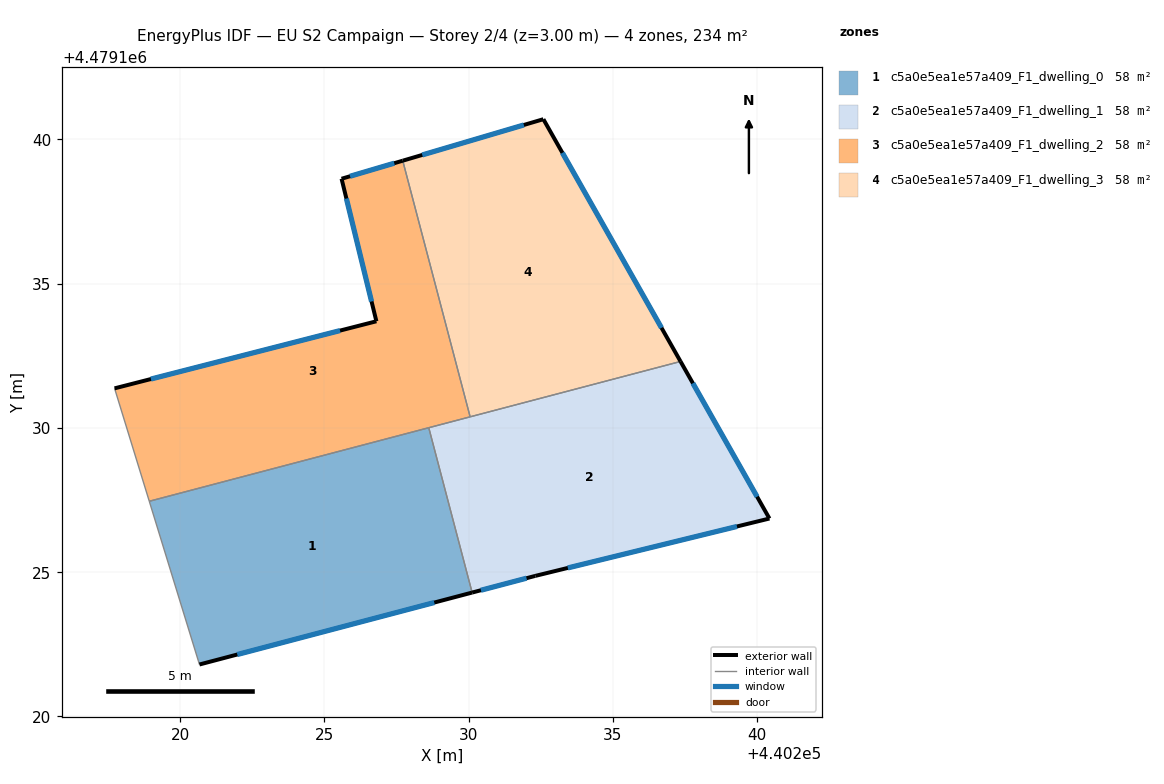
=== STOREY PLAN SPEC (per zone: floor XY polygon, exterior-wall plan segments, windows/doors) ===
zone 1: c5a0e5ea1e57a409_F1_dwelling_0  (58.5 m²)
  floor: (440230.12, 4479124.29) (440228.62, 4479130.01) (440218.93, 4479127.46) (440220.67, 4479121.80)
  exterior wall: (440230.12, 4479124.29) – (440220.67, 4479121.80)  [9.8 m]
    window: (440228.81, 4479123.95) – (440221.98, 4479122.15)  [15.3 m²]
  interior walls: 3
zone 2: c5a0e5ea1e57a409_F1_dwelling_1  (58.5 m²)
  floor: (440240.42, 4479126.86) (440237.34, 4479132.30) (440228.62, 4479130.01) (440230.12, 4479124.29) (440232.31, 4479124.87)
  exterior wall: (440237.34, 4479132.30) – (440240.42, 4479126.86)  [6.3 m]
    window: (440237.77, 4479131.55) – (440240.00, 4479127.62)  [9.8 m²]
  exterior wall: (440240.42, 4479126.86) – (440232.31, 4479124.87)  [8.4 m]
    window: (440239.30, 4479126.59) – (440233.44, 4479125.15)  [13.1 m²]
  exterior wall: (440232.31, 4479124.87) – (440230.12, 4479124.29)  [2.3 m]
    window: (440232.01, 4479124.79) – (440230.42, 4479124.38)  [3.5 m²]
  interior walls: 3
zone 3: c5a0e5ea1e57a409_F1_dwelling_2  (58.5 m²)
  floor: (440230.05, 4479130.38) (440227.72, 4479139.26) (440225.59, 4479138.64) (440226.80, 4479133.70) (440217.73, 4479131.37) (440218.93, 4479127.46)
  exterior wall: (440217.73, 4479131.37) – (440226.80, 4479133.70)  [9.4 m]
    window: (440218.99, 4479131.69) – (440225.54, 4479133.37)  [14.7 m²]
  exterior wall: (440226.80, 4479133.70) – (440225.59, 4479138.64)  [5.1 m]
    window: (440226.63, 4479134.38) – (440225.76, 4479137.95)  [8.0 m²]
  exterior wall: (440225.59, 4479138.64) – (440227.72, 4479139.26)  [2.2 m]
    window: (440225.89, 4479138.72) – (440227.42, 4479139.18)  [3.5 m²]
  interior walls: 4
zone 4: c5a0e5ea1e57a409_F1_dwelling_3  (58.5 m²)
  floor: (440237.34, 4479132.30) (440232.59, 4479140.70) (440227.72, 4479139.26) (440230.05, 4479130.38)
  exterior wall: (440227.72, 4479139.26) – (440232.59, 4479140.70)  [5.1 m]
    window: (440228.39, 4479139.46) – (440231.91, 4479140.50)  [8.0 m²]
  exterior wall: (440232.59, 4479140.70) – (440237.34, 4479132.30)  [9.6 m]
    window: (440233.25, 4479139.53) – (440236.68, 4479133.47)  [15.1 m²]
  interior walls: 2

=== DERIVED (storey summary) ===
Building: EU S2 Campaign
Storey: 2 of 4  (floor level z = 3.00 m)
Storey gross floor area: 233.9 m²
Zones on this storey: 4
  - c5a0e5ea1e57a409_F1_dwelling_0: floor 58.5 m²; exterior wall 9.8 m (29.3 m²); 1 window(s) 15.3 m²; WWR 52.2%
  - c5a0e5ea1e57a409_F1_dwelling_1: floor 58.5 m²; exterior wall 16.9 m (50.6 m²); 3 window(s) 26.4 m²; WWR 52.2%
  - c5a0e5ea1e57a409_F1_dwelling_2: floor 58.5 m²; exterior wall 16.7 m (50.0 m²); 3 window(s) 26.1 m²; WWR 52.2%
  - c5a0e5ea1e57a409_F1_dwelling_3: floor 58.5 m²; exterior wall 14.7 m (44.2 m²); 2 window(s) 23.1 m²; WWR 52.2%
Zone adjacency (shared interzone walls):
  - c5a0e5ea1e57a409_F1_dwelling_0 ↔ c5a0e5ea1e57a409_F1_dwelling_1
  - c5a0e5ea1e57a409_F1_dwelling_0 ↔ c5a0e5ea1e57a409_F1_dwelling_2
  - c5a0e5ea1e57a409_F1_dwelling_1 ↔ c5a0e5ea1e57a409_F1_dwelling_2
  - c5a0e5ea1e57a409_F1_dwelling_1 ↔ c5a0e5ea1e57a409_F1_dwelling_3
  - c5a0e5ea1e57a409_F1_dwelling_2 ↔ c5a0e5ea1e57a409_F1_dwelling_3